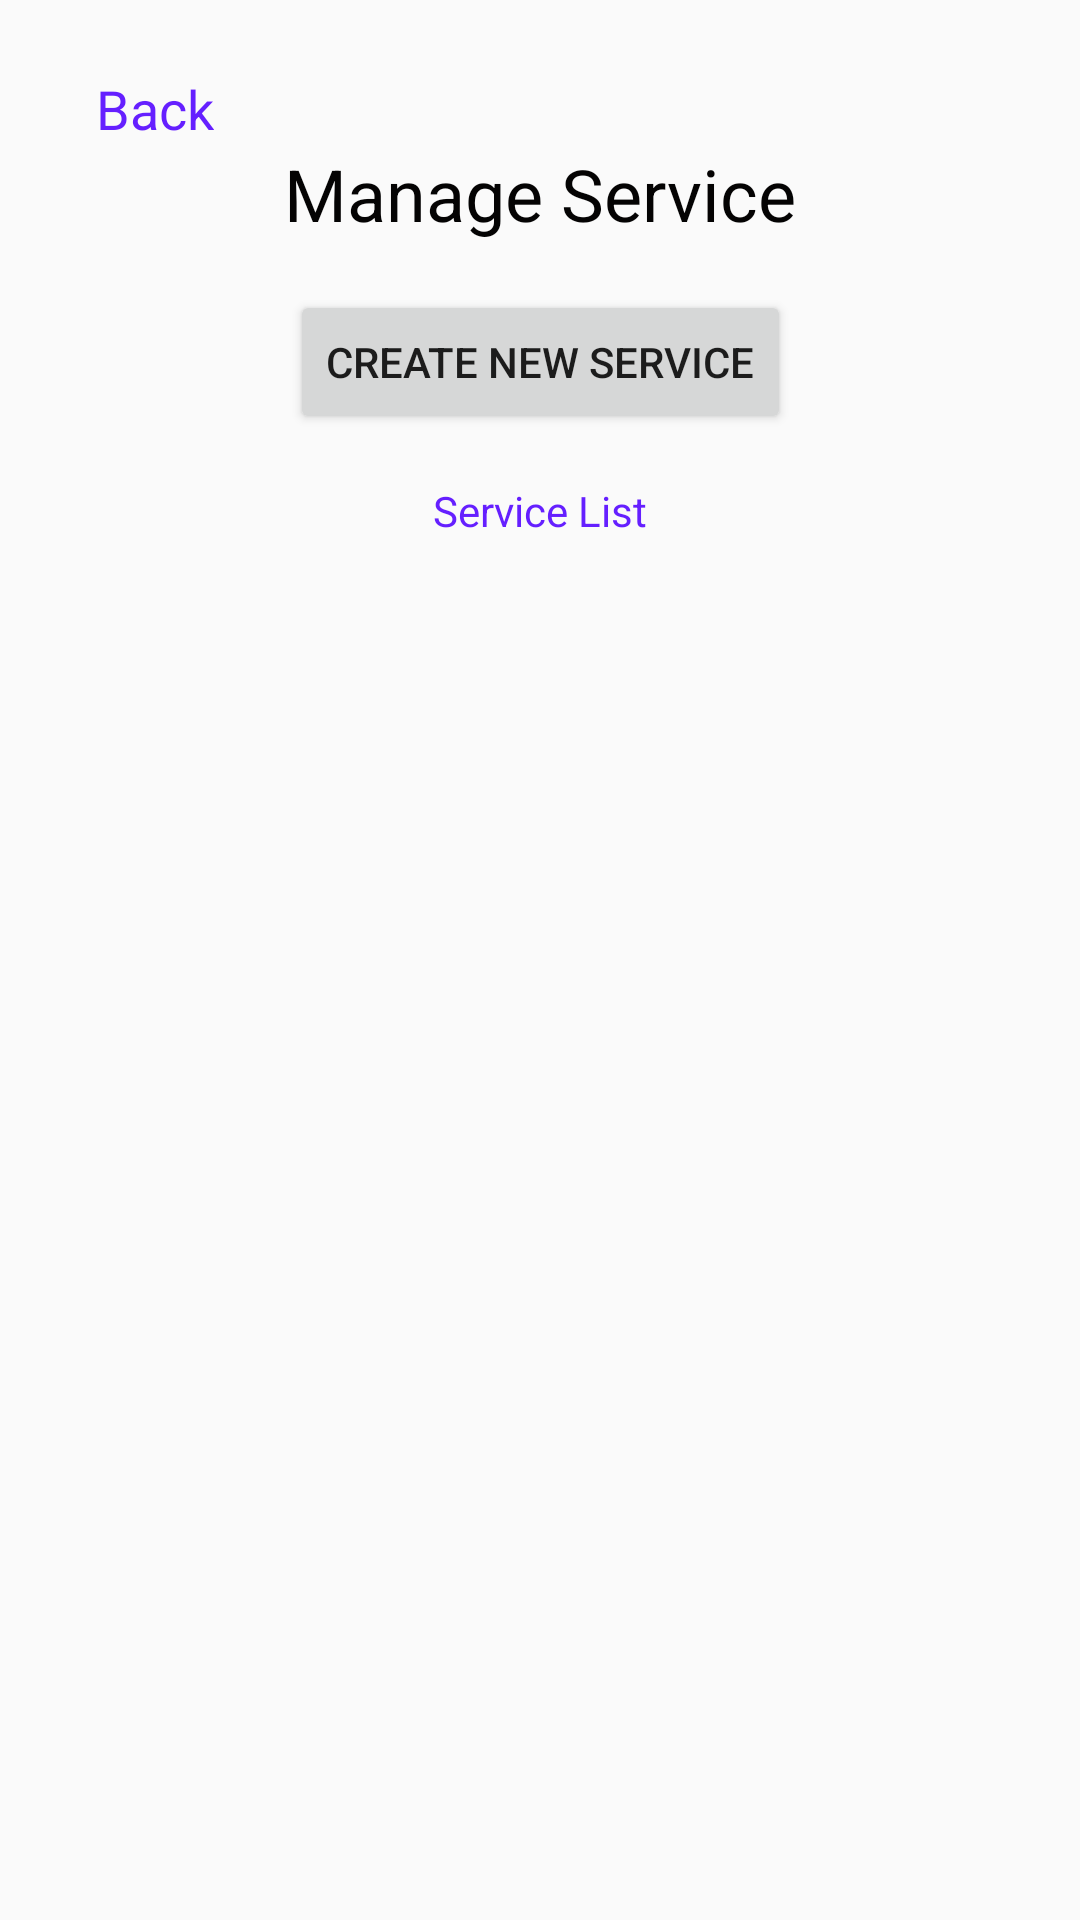

Write the Android layout XML for this screen, with the resource values it uses.
<!-- AndroidManifest.xml: application theme AppTheme -->
<!-- res/layout/activity_admin_manage_services.xml -->
<?xml version="1.0" encoding="utf-8"?>
<androidx.constraintlayout.widget.ConstraintLayout xmlns:android="http://schemas.android.com/apk/res/android"
    xmlns:app="http://schemas.android.com/apk/res-auto"
    xmlns:tools="http://schemas.android.com/tools"
    android:layout_width="match_parent"
    android:layout_height="match_parent"
    tools:context=".admin_manage_services">

    <TextView
        android:id="@+id/textView11"
        android:layout_width="wrap_content"
        android:layout_height="wrap_content"
        android:layout_marginStart="32dp"
        android:layout_marginLeft="32dp"
        android:layout_marginTop="24dp"
        android:onClick="backAdminBtn"
        android:text="Back"
        android:textColor="#651FFF"
        android:textSize="18sp"
        app:layout_constraintStart_toStartOf="parent"
        app:layout_constraintTop_toTopOf="parent" />

    <TextView
        android:id="@+id/textView7"
        android:layout_width="wrap_content"
        android:layout_height="wrap_content"
        android:text="Manage Service"
        android:textColor="#040303"
        android:textSize="24sp"
        app:layout_constraintEnd_toEndOf="parent"
        app:layout_constraintStart_toStartOf="parent"
        app:layout_constraintTop_toBottomOf="@+id/textView11" />

    <Button
        android:id="@+id/btnCreateService"
        android:layout_width="wrap_content"
        android:layout_height="wrap_content"
        android:layout_marginTop="16dp"
        android:onClick="createNewServiceBtn"
        android:text="Create New Service"
        app:layout_constraintEnd_toEndOf="parent"
        app:layout_constraintStart_toStartOf="parent"
        app:layout_constraintTop_toBottomOf="@+id/textView7" />

    <TextView
        android:id="@+id/textView8"
        android:layout_width="wrap_content"
        android:layout_height="wrap_content"
        android:layout_marginTop="16dp"
        android:text="Service List"
        android:textColor="#651FFF"
        app:layout_constraintEnd_toEndOf="parent"
        app:layout_constraintStart_toStartOf="parent"
        app:layout_constraintTop_toBottomOf="@+id/btnCreateService" />

    <ListView
        android:id="@+id/listViewService"
        android:layout_width="409dp"
        android:layout_height="wrap_content"
        android:layout_marginTop="16dp"
        app:layout_constraintEnd_toEndOf="parent"
        app:layout_constraintStart_toStartOf="parent"
        app:layout_constraintTop_toBottomOf="@+id/textView8" />

</androidx.constraintlayout.widget.ConstraintLayout>
<!-- resources referenced by this layout -->
<resources>
  <style name="AppTheme" parent="Theme.AppCompat.Light.DarkActionBar">
          
          <item name="colorPrimary">@color/colorPrimary</item>
          <item name="colorPrimaryDark">@color/colorPrimaryDark</item>
          <item name="colorAccent">@color/colorAccent</item>
      </style>
  <color name="colorPrimary">#6200EE</color>
  <color name="colorPrimaryDark">#3700B3</color>
  <color name="colorAccent">#6200EE</color>
</resources>
